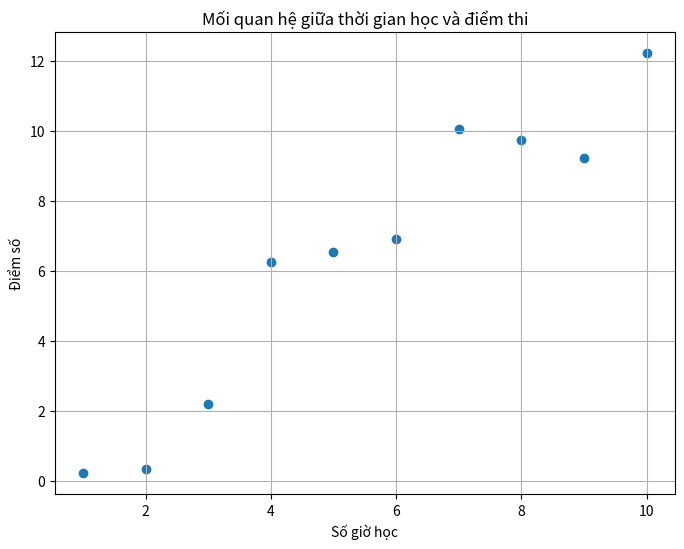

Here is the Python script that generated this plot:
import pandas as pd
import numpy as np
import matplotlib.pyplot as plt

hours = np.arange(1, 11)
noise = np.random.normal(0, 1, len(hours))
scores = hours * 1.2 + noise

df = pd.DataFrame({"hours": hours, "scores": scores})

plt.figure(figsize=(8, 6))
plt.scatter(df["hours"], df["scores"])
plt.xlabel("Số giờ học")
plt.ylabel("Điểm số")
plt.title("Mối quan hệ giữa thời gian học và điểm thi")
plt.grid(True)
plt.show()